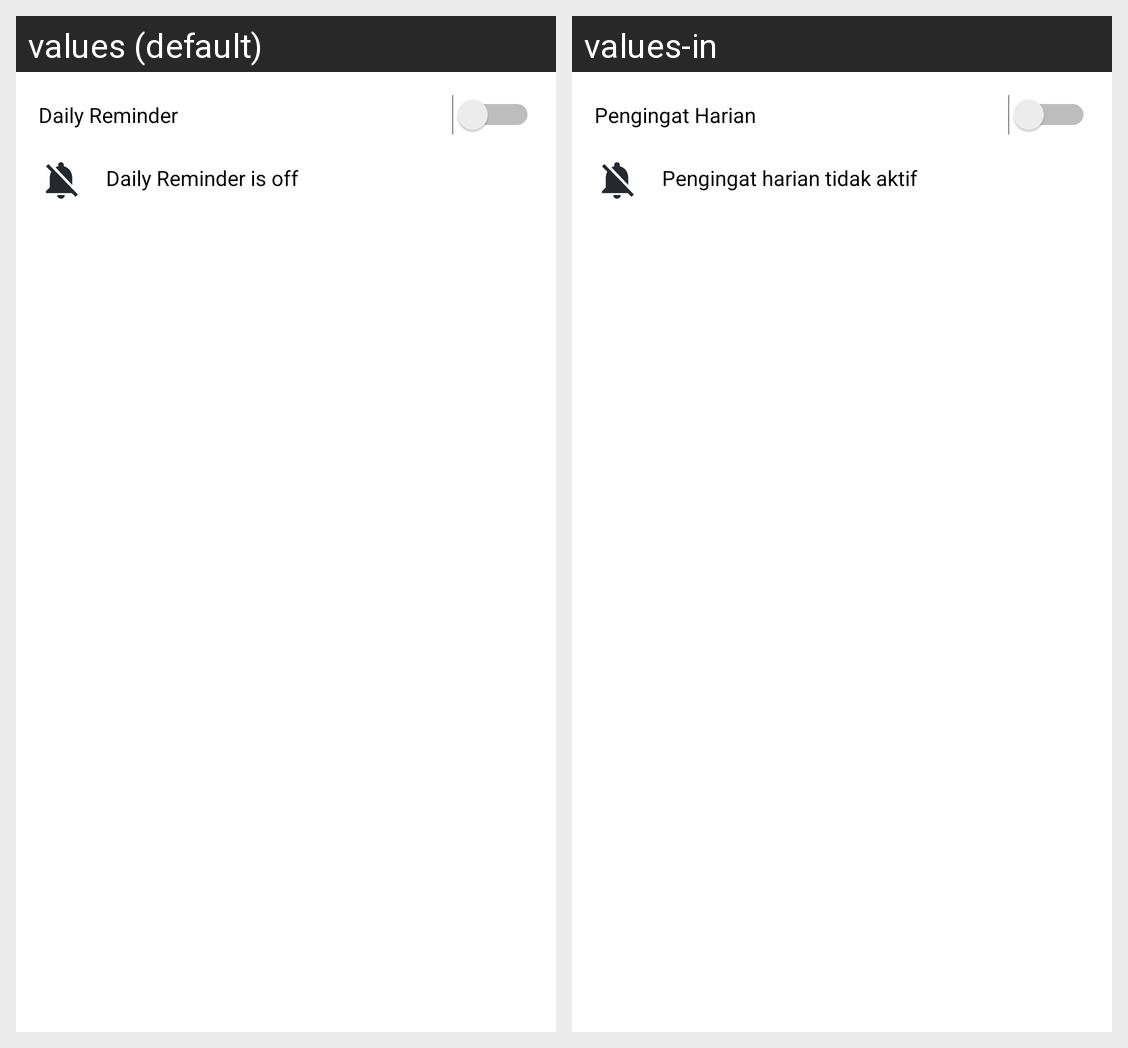

The same Android screen rendered under two of its app's locales, left to right. List the strings drawn on it with the default value and each locale's translation.
Android screen res/layout/activity_notification_setting.xml rendered under 2 locales, left to right: values (default), values-in. Device: Nexus 5 (rendered at 1080×1920; each locale shown at half size, 540×960, under a caption strip naming it); theme Theme.GithubApp.
Strings drawn on this screen, with the default value and each locale's value (text and hints the layout hard-codes, and strings that could not be matched under every locale, appear in the picture but are not listed):

reminder
  values: Daily Reminder
  values-in: Pengingat Harian

notifstatoff
  values: Daily Reminder is off
  values-in: Pengingat harian tidak aktif
